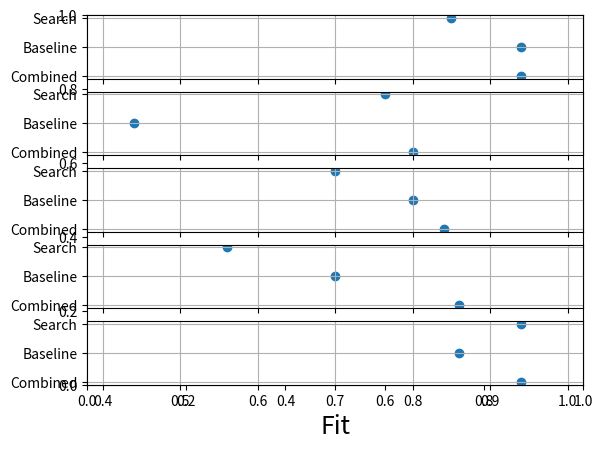

Python code for this plot:
# -*- coding: utf-8 -*-
'''
-------------------------------------------------------------------------------
Filename   : multiple_scatter.py
Date       : 2013-01-11
[redacted]
Purpose    : Trying to recreate a graphic using matplotlib.
Sources    : [1] http://visual.ly/daylight-saving-time-explained
             [2] http://aa.usno.navy.mil/data/docs/RS_OneYear.php
-------------------------------------------------------------------------------
'''
import matplotlib.pyplot as plt

plt.close()

# define data
movies = [0.94,0.94,0.85]
nonsequels = [0.8,0.44,0.765]
sequels = [0.84,0.8,0.7]
music = [0.86,0.7,0.56]
flu = [0.94,0.86,0.94]

# build axes
xAxis = [0.4,0.5,0.6,0.7,0.8,0.9,1.0]
xAxis_blanklabels = ['','','','','','','']
xAxis_labels = ['0.4','0.5','0.6','0.7','0.8','0.9','1.0']

yAxis = [0.5,1.5,2.5]
yAxis_labels = ['Combined','Baseline','Search']

plt.figure(dpi=80)
#plt.rcParams['xtick.direction'] = 'out'
#plt.rcParams['ytick.direction'] = 'out'
plt.tick_params(axis='both', direction='out')

plt.subplot(5,1,1)
plt.scatter(movies,yAxis)
plt.grid()
plt.yticks(yAxis,yAxis_labels)
plt.xticks(xAxis,xAxis_blanklabels)
plt.xlim(min(xAxis)-0.02,max(xAxis)+0.02)
#plt.annotate(r' Movies  ',xytext=(.1,.10),xy=(1.02, 1.8), xycoords='data',
#            textcoords='offset points',rotation=-90,bbox=dict(boxstyle="square", fc="0.8"))
#newax = fig.add_axes()
#newax.patch.set_visible(False)
#newax.set_ylabel('Movies')

plt.subplot(5,1,2)
plt.scatter(nonsequels,yAxis)
plt.grid()
plt.yticks(yAxis,yAxis_labels)
plt.xticks(xAxis,xAxis_blanklabels)
plt.xlim(min(xAxis)-0.02,max(xAxis)+0.02)

plt.subplot(5,1,3)
plt.scatter(sequels,yAxis)
plt.grid()
plt.yticks(yAxis,yAxis_labels)
plt.xticks(xAxis,xAxis_blanklabels)
plt.xlim(min(xAxis)-0.02,max(xAxis)+0.02)

plt.subplot(5,1,4)
plt.scatter(music,yAxis)
plt.grid()
plt.yticks(yAxis,yAxis_labels)
plt.xticks(xAxis,xAxis_blanklabels)
plt.xlim(min(xAxis)-0.02,max(xAxis)+0.02)

plt.subplot(5,1,5)
plt.scatter(flu,yAxis)
plt.grid()
plt.yticks(yAxis,yAxis_labels)
plt.xticks(xAxis,xAxis_labels)
plt.xlim(min(xAxis)-0.02,max(xAxis)+0.02)

ax = plt.gca()
#ax.set_xlabel('Month', fontsize=20)
ax.set_xlabel('Fit', fontsize=18)

plt.show()
#plt.savefig("multiple_scatter.png",dpi=80)